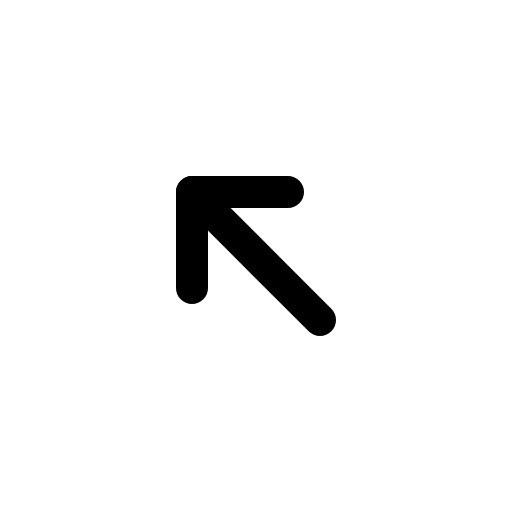
t = 0.00 s
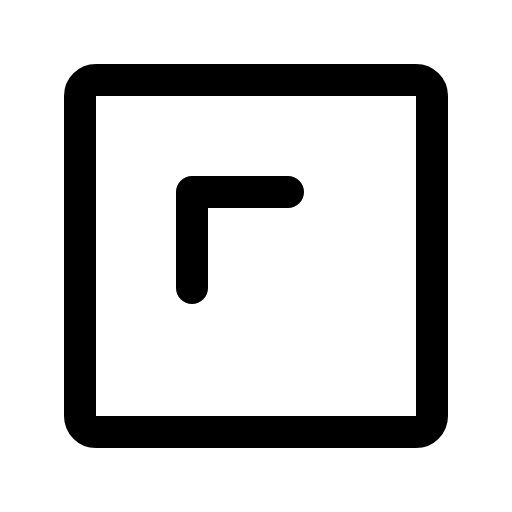
t = 0.60 s
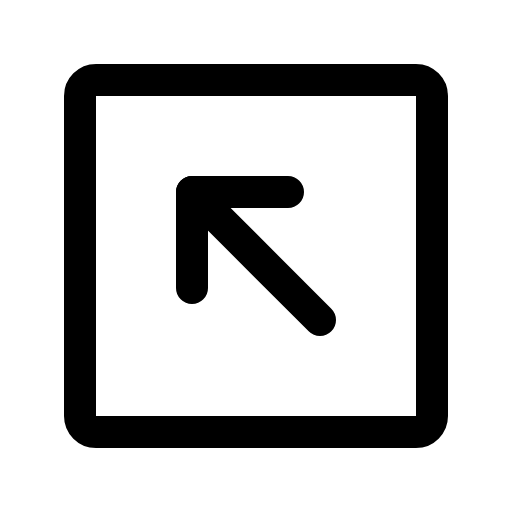
t = 1.35 s
t = 1.73 s: frame unchanged from t = 1.35 s, image omitted
t = 2.48 s: frame unchanged from t = 1.35 s, image omitted
t = 2.85 s: frame unchanged from t = 1.35 s, image omitted

The animated SVG that drew these frames (rendered in a browser with its animation timeline set to each time). Animation: 1 CSS @keyframes rule; one cycle of 3.60 s, repeats indefinitely.

<svg xmlns="http://www.w3.org/2000/svg" viewBox="0 0 256 256">
  <style>
    .draw-line {
      stroke-dasharray: 2000;
      stroke-dashoffset: 0;
    }
    svg:hover .draw-line {
      animation: phosphor-draw-in 3s ease-in-out infinite alternate;
    }
    @keyframes phosphor-draw-in {
      0%   { stroke-dashoffset: 2000; }
      50%  { stroke-dashoffset: 0; }
      100% { stroke-dashoffset: 0; }
    }
  </style><rect width="256" height="256" fill="none"/><rect x="40" y="40" width="176" height="176" rx="8" transform="translate(256 0) rotate(90)" fill="none" stroke="currentColor" stroke-linecap="round" stroke-linejoin="round" stroke-width="16" class="draw-line" pathLength="1" style="animation-delay: 0s"/><polyline points="144 96 96 96 96 144" fill="none" stroke="currentColor" stroke-linecap="round" stroke-linejoin="round" stroke-width="16" class="draw-line" pathLength="1" style="animation-delay: 0.3s"/><line x1="160" y1="160" x2="96" y2="96" fill="none" stroke="currentColor" stroke-linecap="round" stroke-linejoin="round" stroke-width="16" class="draw-line" pathLength="1" style="animation-delay: 0.6s"/></svg>
